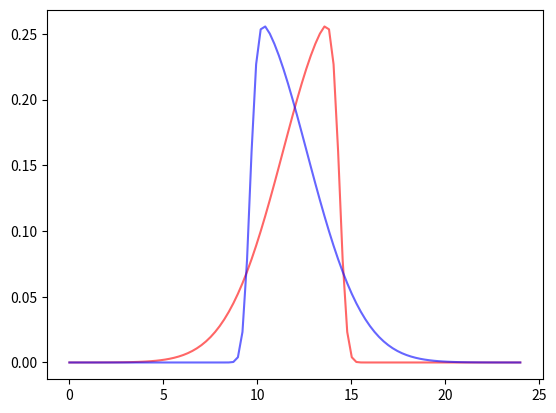

Write the Python code that produced this figure.
from scipy.stats import gamma
from scipy.stats import norm
from scipy.stats import skewnorm
from enum import Enum

import matplotlib.pyplot as plt
import numpy as np
import math

MULT = lambda x, para : x * para
DIV = lambda x, para : x / para
ADD = lambda x, para : x + para
SUBT = lambda x, para : x - para
POW = lambda x, para : math.pow(x, para)
ROOT = lambda x, para : math.pow(x, 1 / para)
LOG = lambda x, para : math.log(x, para)

class Query(Enum):
    PDF = 1
    CDF = 2
    MEDN = 3
    MEAN = 4

class Curve:
    def __init__(self, distrib, *paras):
        self.distrib = distrib
        self.paras = list(paras)
        self.update = False

        self.children = []

        for para in paras:
            add_helper(para.children, self)

    def do_update(self):
        if self.update:
            self.update = False
            
            for para in self.paras:
                para.do_update()

        return self

    def do_query(self, query, x=None):
        funct = None
        
        if query == Query.PDF:
            return run_helper(self.do_update().distrib.pdf, self.paras, x)
        elif query == Query.CDF:
            return run_helper(self.do_update().distrib.cdf, self.paras, x)
        elif query == Query.MEDN:
            return run_helper(self.do_update().distrib.median, self.paras)
        elif query == Query.MEAN:
            return run_helper(self.do_update().distrib.mean, self.paras)

        return None
        
class Value:
    def __init__(
        self, base,
        functions=None, paras=None,
        functions_curve=None, paras_curve=None,
        curve=None, query=None
        ):
        self.base = base
        self.functions = functions
        self.paras = paras
        self.functions_curve = functions_curve
        self.paras_curve = paras_curve
        self.value = None
        self.curve = curve
        self.query = query
        self.update = True

        self.children = []

        if self.curve:
            add_helper(self.curve.children, self)
        if self.functions:
            for para in self.paras:
                add_helper(para.children, self)
        if self.functions_curve:
            for para in self.paras_curve:
                add_helper(para.children, self)

        self.do_update()

    def do_update(self):
        if self.update:
            self.update = False

            self.value = self.base

            if self.functions_curve:
                for i in range(len(self.functions_curve)):
                    self.value = self.functions_curve[i](self.value, self.paras_curve[i].do_update())
            if self.curve:
                self.value = self.curve.do_query(self.query, self.value)
            if self.functions:
                for i in range(len(self.functions)):
                    self.value = self.functions[i](self.value, self.paras[i].do_update())
        return self.value

    def set_base(self, base):
        if base != self.base:
            self.update = True
            
            self.base = base

    def change_base(self, base, function, para):
        self.base = function(self.base, para)
        

class World:
    def __init__(self):
        self.curves = dict()
        self.values = dict()

    def add_item(self, name, item, curve=False, value=False):
        if curve:
            self.curves[name] = item
        elif value:
            self.values[name] = item

    def get_item(self, name, curve=False, value=False):
        if curve:
            return self.curves.get(name)
        elif value:
            return self.values.get(name)

        return None

    def do_update(self):
        lst = [value for value in self.values.values() if value.update]

        while lst:
            for child in lst.pop().children:
                if not child.update:
                    child.update = True

                    lst.append(child)

        for value in self.values.values():
            value.do_update()

def add_helper(lst, item):
    if not item in lst:
        lst.append(item)

def run_helper(funct, paras, x=None):
    if len(paras) == 3:
        if x:
            return funct(x, paras[2].value, paras[0].value, paras[1].value)
        else:
            return funct(paras[2].value, paras[0].value, paras[1].value)
    elif len(paras) == 2:
        if x:
            return funct(x, paras[0].value, paras[1].value)
        else:
            return funct(paras[0].value, paras[1].value)

    return None

foo = World()
foo.add_item("Total Wealth", Value(100), value=True)
foo.add_item("Total Pop", Value(10), value=True)
foo.add_item("Wealth Distrib Base", Value(2), value=True)
foo.add_item("Wealth Distrib Modi", Value(1), value=True)
foo.add_item("Wealth Distrib Loc", Value(0), value=True)
foo.add_item(
    "Wealth Distrib Shape",
    Value(
        1,
        [
            MULT,
            MULT
            ],
        [
            foo.get_item("Wealth Distrib Base", value=True),
            foo.get_item("Wealth Distrib Modi", value=True)
            ],
        ),
    value=True
    )
foo.add_item(
    "Wealth Distrib Scale",
    Value(
        1,
        [
            MULT,
            DIV,
            DIV
            ],
        [
            foo.get_item("Total Wealth", value=True),
            foo.get_item("Total Pop", value=True),
            foo.get_item("Wealth Distrib Shape", value=True)
            ],
        ),
    value=True
    )
foo.add_item(
    "Wealth Distrib Curve",
    Curve(
        gamma,
        foo.get_item("Wealth Distrib Loc", value=True),
        foo.get_item("Wealth Distrib Scale", value=True),
        foo.get_item("Wealth Distrib Shape", value=True)
        ),
    curve=True
    )

foo.add_item("Hours in Day", Value(24), value=True)
foo.add_item("Average Workhour", Value(12), value=True)
foo.add_item(
    "Average Leisure",
    Value(
        1,
        [
            MULT,
            SUBT
            ],
        [
            foo.get_item("Hours in Day", value=True),
            foo.get_item("Average Workhour", value=True)
            ],
        ),
    value=True
    )
foo.add_item("Labor Inequality", Value(10), value=True)
foo.add_item(
    "Labor Inequality Negative",
    Value(
        -1,
        [MULT],
        [foo.get_item("Labor Inequality", value=True)]
        ),
    value=True
    )
foo.add_item("Labor Scale", Value(3), value=True)
foo.add_item("0", Value(0), value=True)
foo.add_item("-1", Value(-1), value=True)
foo.add_item(
    "Workhour Distrib Helper",
    Curve(
        skewnorm,
        foo.get_item("0", value=True),
        foo.get_item("Labor Scale", value=True),
        foo.get_item("Labor Inequality Negative", value=True)
        ),
    curve=True
    )
foo.add_item(
    "Workhour Distrib Loc",
    Value(
        0,
        [
            MULT,
            ADD
            ],
        [
            foo.get_item("-1", value=True),
            foo.get_item("Average Workhour", value=True)
            ],
        curve=foo.get_item("Workhour Distrib Helper", curve=True),
        query=Query.MEAN
        ),
    value=True
    )
foo.add_item(
    "Workhour Distrib Curve",
    Curve(
        skewnorm,
        foo.get_item("Workhour Distrib Loc", value=True),
        foo.get_item("Labor Scale", value=True),
        foo.get_item("Labor Inequality Negative", value=True)
        ),
    curve=True
    )
foo.add_item(
    "Leisure Distrib Helper",
    Curve(
        skewnorm,
        foo.get_item("0", value=True),
        foo.get_item("Labor Scale", value=True),
        foo.get_item("Labor Inequality", value=True)
        ),
    curve=True
    )
foo.add_item(
    "Leisure Distrib Loc",
    Value(
        0,
        [
            MULT,
            ADD
            ],
        [
            foo.get_item("-1", value=True),
            foo.get_item("Average Leisure", value=True)
            ],
        curve=foo.get_item("Leisure Distrib Helper", curve=True),
        query=Query.MEAN
        ),
    value=True
    )
foo.add_item(
    "Leisure Distrib Curve",
    Curve(
        skewnorm,
        foo.get_item("Leisure Distrib Loc", value=True),
        foo.get_item("Labor Scale", value=True),
        foo.get_item("Labor Inequality", value=True)
        ),
    curve=True
    )

workhour = foo.get_item("Workhour Distrib Curve", curve=True)
leisure = foo.get_item("Leisure Distrib Curve", curve=True)

fig, ax = plt.subplots(1, 1)
x = np.linspace(0.001, 23.999, 100)
ax.plot(x, [workhour.do_query(Query.PDF, xx) for xx in x], 'r-', alpha=0.6, label="Workhour Distribution")
ax.plot(x, [leisure.do_query(Query.PDF, xx) for xx in x], 'b-', alpha=0.6, label="Leisure Distribution")

print(workhour.do_query(Query.MEAN), leisure.do_query(Query.MEAN))

plt.show()

